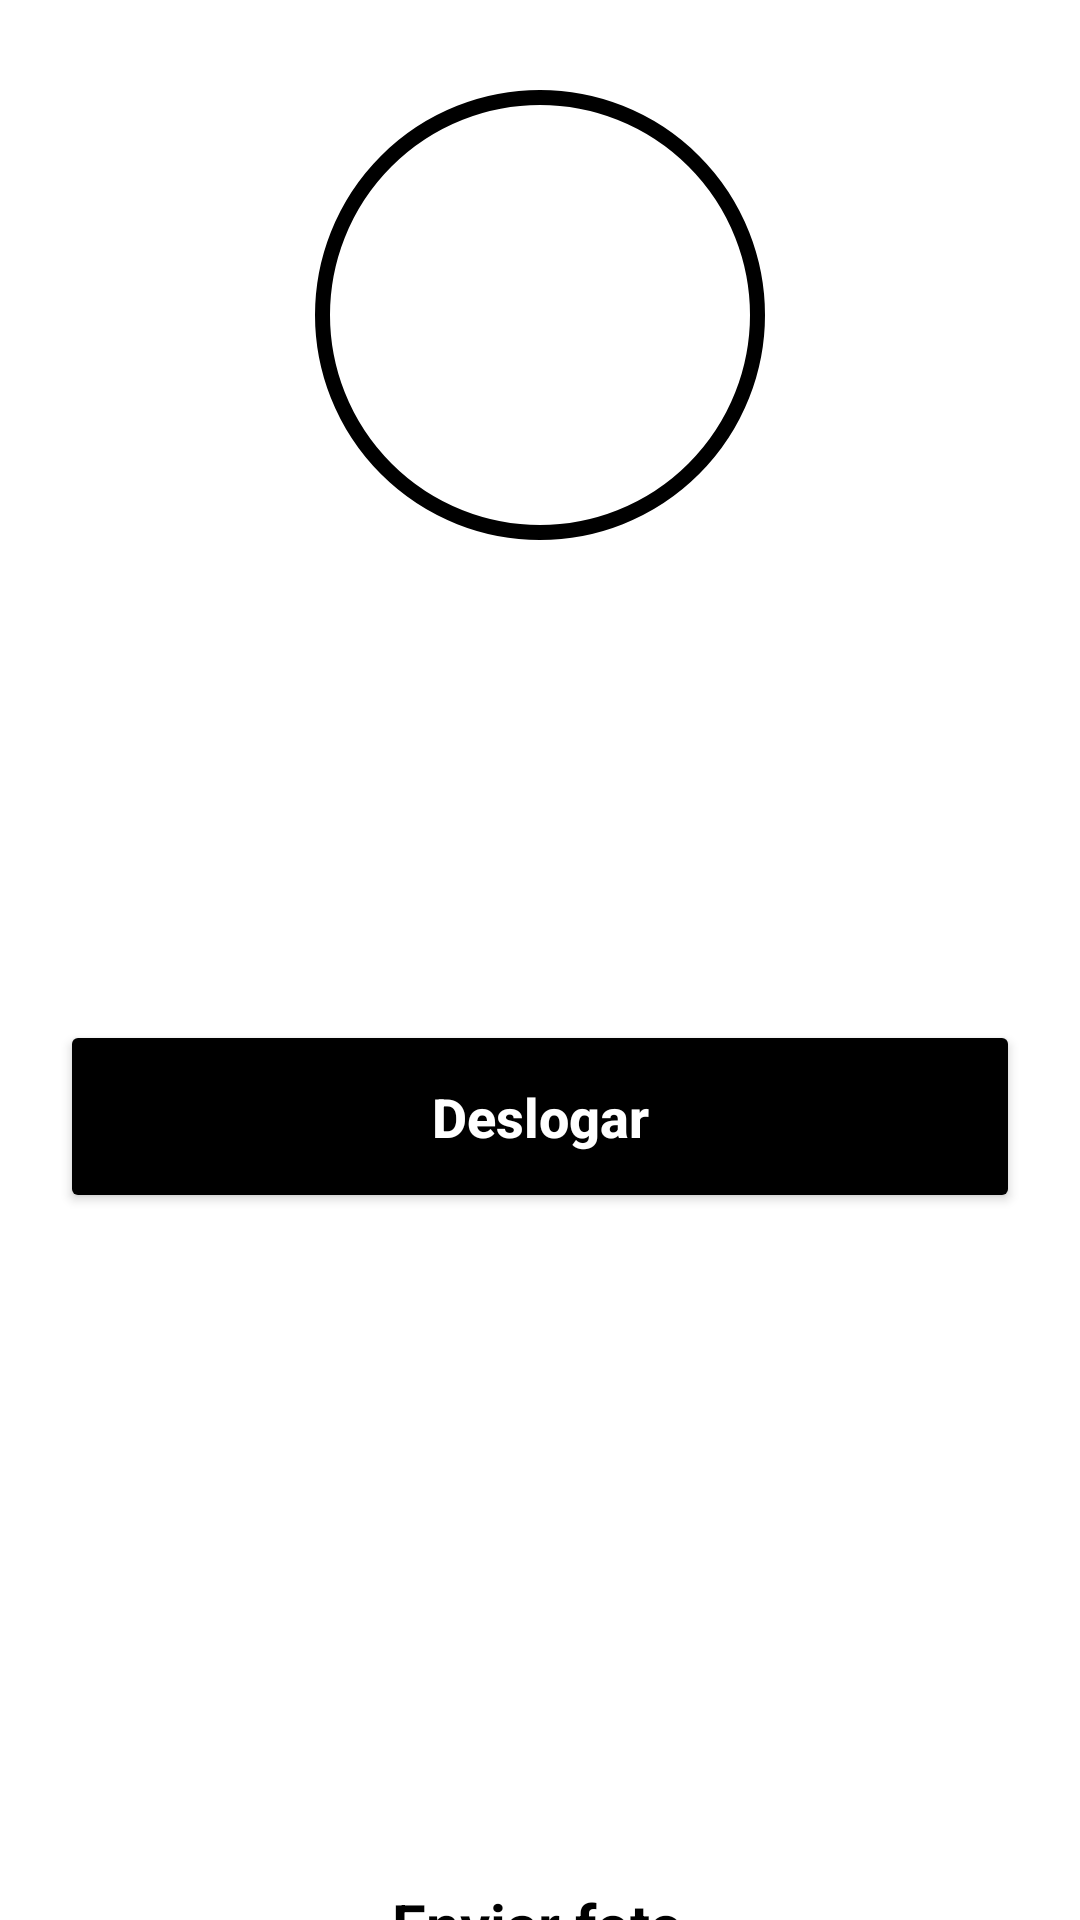

Produce the Android XML layout that renders to this screen, including the resource entries it uses.
<!-- AndroidManifest.xml: application theme Theme.ShoppingCidadão -->
<!-- res/layout/activity_tela_principal.xml -->
<?xml version="1.0" encoding="utf-8"?>
<androidx.core.widget.NestedScrollView xmlns:app="http://schemas.android.com/apk/res-auto"
    xmlns:tools="http://schemas.android.com/tools"
    android:layout_width="match_parent"
    android:layout_height="match_parent"
    android:fillViewport="true"
    xmlns:android="http://schemas.android.com/apk/res/android">


    <androidx.constraintlayout.widget.ConstraintLayout
        android:layout_width="match_parent"
        android:layout_height="match_parent"
        android:background="@drawable/background"
        android:visibility="visible"
        tools:context=".TelaPrincipal"
        tools:visibility="visible">

        <View
            android:id="@+id/containerUser"
            android:layout_width="150dp"
            android:layout_height="150dp"
            android:layout_marginTop="30dp"
            android:background="@drawable/container_user"
            app:layout_constraintEnd_toEndOf="parent"
            app:layout_constraintStart_toStartOf="parent"
            app:layout_constraintTop_toTopOf="parent" />

        <ImageView
            android:layout_width="100dp"
            android:layout_height="100dp"
            android:src="@drawable/ic_baseline_person_outline_24"
            app:layout_constraintBottom_toBottomOf="@id/containerUser"
            app:layout_constraintEnd_toEndOf="@id/containerUser"
            app:layout_constraintStart_toStartOf="@id/containerUser"
            app:layout_constraintTop_toTopOf="@id/containerUser" />


        <TextView
            android:id="@+id/bt_upload"
            android:layout_width="wrap_content"
            android:layout_height="wrap_content"
            android:layout_marginTop="448dp"
            android:text="Enviar foto"
            android:textColor="@color/black"
            android:textSize="20dp"
            android:textStyle="bold"
            app:layout_constraintEnd_toEndOf="parent"
            app:layout_constraintHorizontal_bias="0.497"
            app:layout_constraintStart_toStartOf="parent"
            app:layout_constraintTop_toBottomOf="@id/containerUser" />

        <ImageView
            android:id="@+id/IconeUser"
            android:layout_width="50dp"
            android:layout_height="50dp"
            android:layout_margin="20dp"
            android:layout_marginTop="30dp"
            android:src="@drawable/ic_baseline_person_outline_24"

            app:layout_constraintStart_toStartOf="parent"
            app:layout_constraintTop_toBottomOf="@id/containerUser" />

        <TextView
            android:id="@+id/TextNomeUsuario"
            android:layout_width="266dp"
            android:layout_height="45dp"
            android:layout_marginStart="20dp"
            android:layout_marginTop="24dp"
            android:textColor="@color/black"
            android:textSize="18dp"
            android:textStyle="bold"
            app:layout_constraintStart_toEndOf="@id/IconeUser"
            app:layout_constraintTop_toBottomOf="@id/containerUser" />

        <ImageView
            android:id="@+id/IconeEmail"
            android:layout_width="50dp"
            android:layout_height="50dp"
            android:layout_margin="20dp"
            android:layout_marginTop="20dp"
            android:src="@drawable/ic_email"
            app:layout_constraintStart_toStartOf="parent"
            app:layout_constraintTop_toBottomOf="@id/IconeUser" />

        <TextView
            android:id="@+id/TextEmailUsuario"
            android:layout_width="266dp"
            android:layout_height="45dp"
            android:layout_marginStart="20dp"
            android:layout_marginTop="24dp"
            android:textColor="@color/black"
            android:textSize="18dp"
            android:textStyle="bold"
            app:layout_constraintStart_toEndOf="@id/IconeEmail"
            app:layout_constraintTop_toBottomOf="@id/TextNomeUsuario" />

        <Button
            android:id="@+id/bt_deslogar"
            android:layout_width="match_parent"
            android:layout_height="wrap_content"
            android:layout_margin="20dp"
            android:backgroundTint="@color/black"
            android:padding="20dp"
            android:text="Deslogar"
            android:textAllCaps="false"
            android:textColor="@color/white"
            android:textSize="18sp"
            android:textStyle="bold"
            app:layout_constraintTop_toBottomOf="@id/IconeEmail" />


    </androidx.constraintlayout.widget.ConstraintLayout>

</androidx.core.widget.NestedScrollView>
<!-- resources referenced by this layout -->
<resources>
  <color name="black">#000000</color>
  <color name="white">#FFFFFFFF</color>
  <!-- drawable background (drawable) -->
  <?xml version="1.0" encoding="utf-8"?>
  <shape xmlns:android="http://schemas.android.com/apk/res/android">
      <gradient
          android:startColor="@color/white"
          android:centerColor="@color/white"
          android:endColor="@color/white"
          ></gradient>
  
  
  
  
  </shape>
  <!-- drawable container_user (drawable) -->
  <?xml version="1.0" encoding="utf-8"?>
  <shape xmlns:android="http://schemas.android.com/apk/res/android">
      <solid android:color="@color/white"/>
      <corners android:radius="100dp"/>
      <stroke android:color="@color/black" android:width="5dp">/
      </stroke>
  
  </shape>
  <style name="Theme.ShoppingCidadão" parent="Theme.MaterialComponents.DayNight.DarkActionBar">
          
          <item name="colorPrimary">@color/purple_500</item>
          <item name="colorPrimaryVariant">@color/black</item>
          <item name="colorOnPrimary">@color/white</item>
          
          <item name="colorSecondary">@color/teal_200</item>
          <item name="colorSecondaryVariant">@color/teal_700</item>
          <item name="colorOnSecondary">@color/black</item>
          
          <item name="android:statusBarColor" tools:targetApi="l">?attr/colorPrimaryVariant</item>
          
      </style>
  <color name="purple_500">#FF6200EE</color>
  <color name="teal_200">#FF03DAC5</color>
  <color name="teal_700">#FF018786</color>
</resources>
